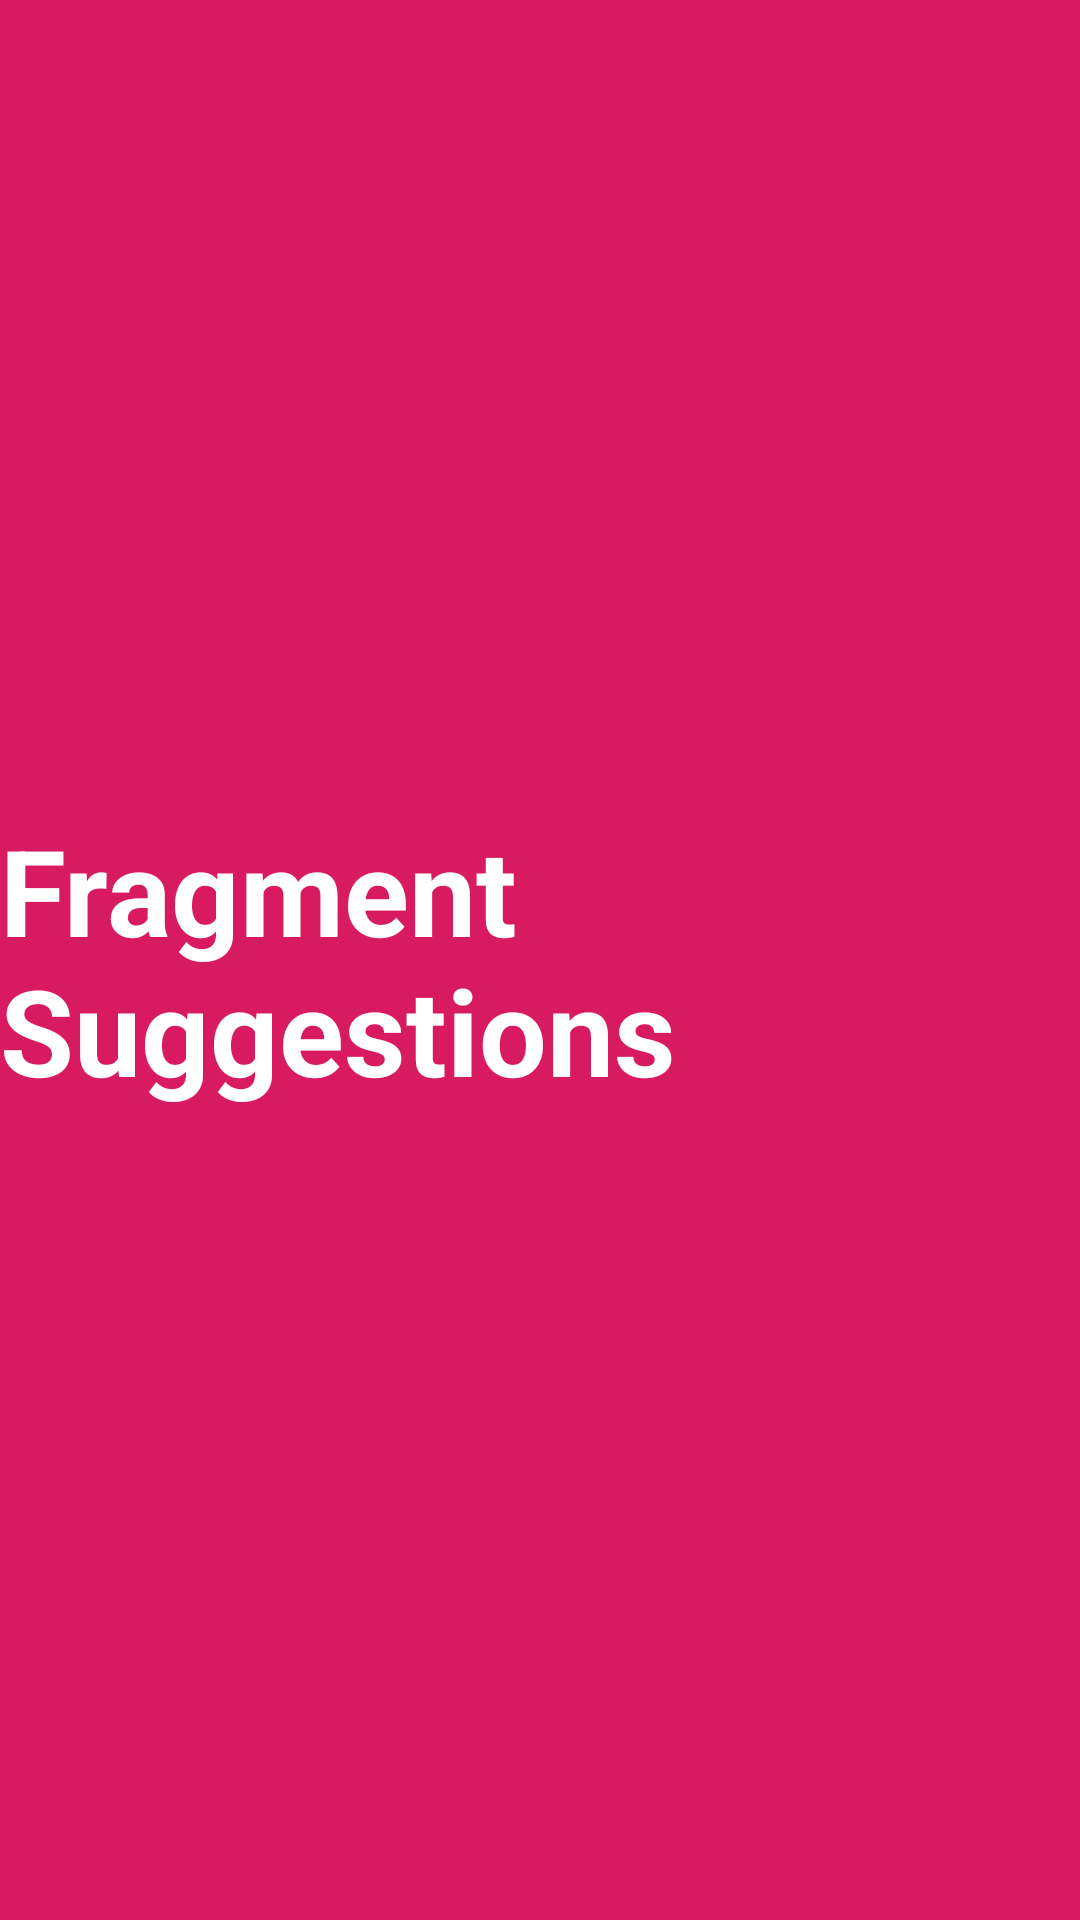

Write the Android layout XML for this screen, with the resource values it uses.
<!-- AndroidManifest.xml: application theme AppTheme -->
<!-- res/layout/fragment_suggestions.xml -->
<?xml version="1.0" encoding="utf-8"?>
<RelativeLayout xmlns:android="http://schemas.android.com/apk/res/android"
android:layout_width="match_parent"
    android:background="#D81B60"
android:layout_height="match_parent">

<TextView
    android:layout_width="wrap_content"
    android:layout_height="wrap_content"
    android:text="Fragment Suggestions"
    android:textSize="40dp"
    android:textStyle="bold"
    android:textColor="#fff"
    android:layout_centerInParent="true"/>

</RelativeLayout>
<!-- resources referenced by this layout -->
<resources>
  <style name="AppTheme" parent="ThemeOverlay.AppCompat.Dark">
          
          <item name="colorPrimary">@color/colorPrimary</item>
          <item name="colorPrimaryDark">@color/colorPrimaryDark</item>
          <item name="colorAccent">@color/colorAccent</item>
      </style>
  <color name="colorPrimary">#f2f2f2</color>
  <color name="colorPrimaryDark">#393939</color>
  <color name="colorAccent">#d3d7de</color>
</resources>
